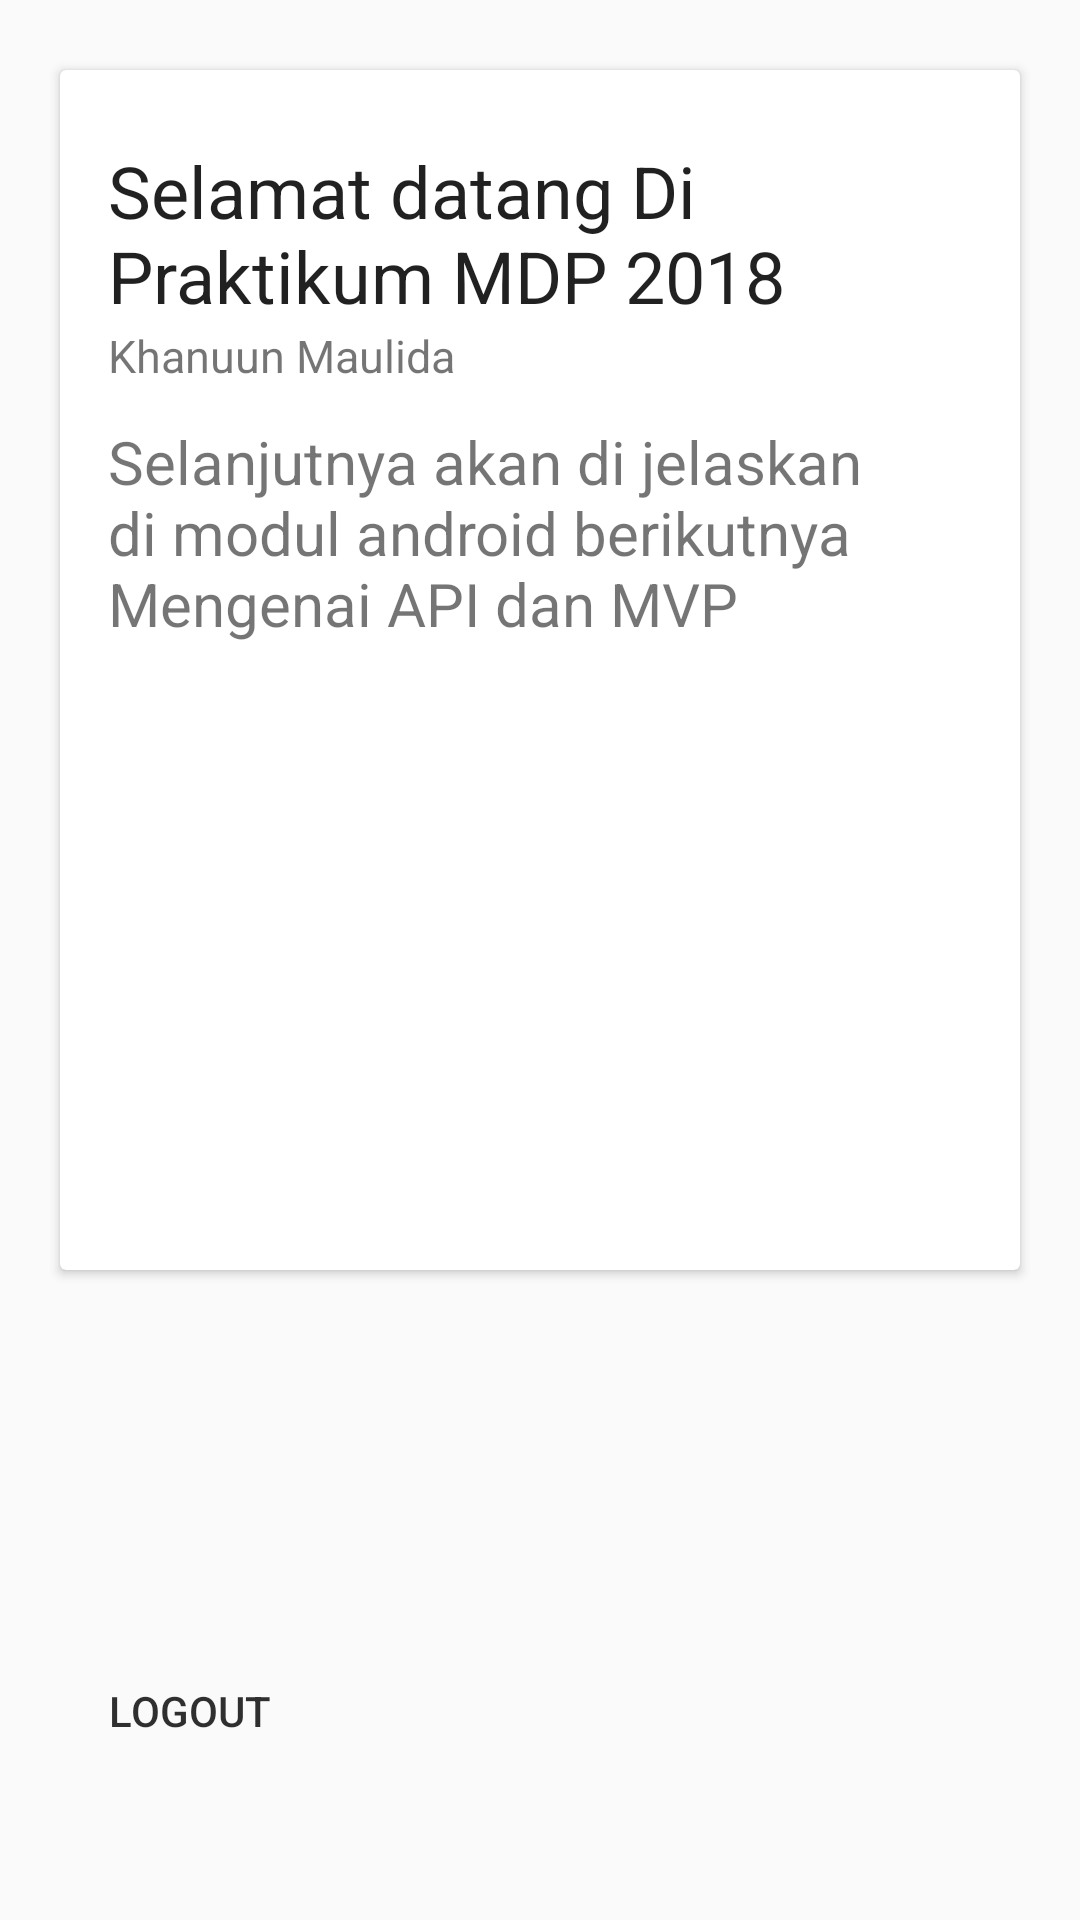

Android layout source for this screen:
<!-- AndroidManifest.xml: application theme Theme.AplikasiModul1Kel17 -->
<!-- res/layout/activity_main.xml -->
<?xml version="1.0" encoding="utf-8"?>
<androidx.constraintlayout.widget.ConstraintLayout
    xmlns:android="http://schemas.android.com/apk/res/android"
    xmlns:app="http://schemas.android.com/apk/res-auto"
    xmlns:tools="http://schemas.android.com/tools"
    android:layout_width="match_parent"
    android:layout_height="match_parent"
    tools:context=".MainActivity">

    <androidx.cardview.widget.CardView
        xmlns:android="http://schemas.android.com/apk/res/android"
        android:id="@+id/cardView"
        style="@style/CardView.Light"
        android:layout_width="320dp"
        android:layout_height="400dp"
        android:layout_marginBottom="8dp"
        app:layout_constraintBottom_toBottomOf="parent"
        app:layout_constraintEnd_toEndOf="parent"
        app:layout_constraintStart_toStartOf="parent"
        app:layout_constraintTop_toTopOf="parent"
        app:layout_constraintVertical_bias="0.100000024">

        <androidx.constraintlayout.widget.ConstraintLayout
            xmlns:app="http://schemas.android.com/apk/res-auto"
            android:layout_width="match_parent"
            android:layout_height="wrap_content">


            <ImageView
                android:id="@+id/media_image"
                android:layout_width="wrap_content"
                android:layout_height="0dp"
                android:scaleType="fitCenter"
                android:src="@drawable/wall1"
                app:layout_constraintBottom_toTopOf="@+id/primary_text"
                app:layout_constraintDimensionRatio="H,16:9"
                app:layout_constraintEnd_toEndOf="parent"
                app:layout_constraintStart_toStartOf="parent"
                app:layout_constraintTop_toTopOf="parent"
                app:layout_constraintVertical_chainStyle="packed" />

            <TextView
                android:id="@+id/primary_text"
                android:layout_width="0dp"
                android:layout_height="61dp"
                android:layout_marginStart="16dp"
                android:layout_marginTop="24dp"
                android:layout_marginEnd="16dp"
                android:text="@string/Header"
                android:textAppearance="@style/TextAppearance.AppCompat.Headline"
                android:textColor="#DE000000"
                app:layout_constraintBottom_toTopOf="@+id/tvNameMain"
                app:layout_constraintEnd_toEndOf="parent"
                app:layout_constraintStart_toStartOf="parent"
                app:layout_constraintTop_toBottomOf="@+id/media_image" />

            <TextView
                android:id="@+id/tvNameMain"
                android:layout_width="0dp"
                android:layout_height="wrap_content"
                android:layout_marginStart="16dp"
                android:layout_marginTop="0dp"
                android:layout_marginEnd="16dp"
                android:text="@string/name"
                android:textAppearance="@style/TextAppearance.AppCompat.Body1"
                android:textColor="#8A000000"
                android:textSize="15sp"
                app:layout_constraintBottom_toTopOf="parent"
                app:layout_constraintEnd_toEndOf="parent"
                app:layout_constraintHorizontal_bias="0.0"
                app:layout_constraintStart_toStartOf="parent"
                app:layout_constraintTop_toBottomOf="@+id/primary_text" />


            <TextView
                android:id="@+id/tvdescription"
                android:layout_width="0dp"
                android:layout_height="wrap_content"
                android:layout_marginTop="32dp"
                android:layout_marginBottom="8dp"
                android:text="@string/description"
                android:textAppearance="@style/TextAppearance.AppCompat.Body1"
                android:textColor="#8A000000"
                android:textSize="20sp"
                app:layout_constraintBottom_toBottomOf="parent"
                app:layout_constraintEnd_toEndOf="@+id/tvNameMain"
                app:layout_constraintHorizontal_bias="0.0"
                app:layout_constraintStart_toStartOf="@+id/tvNameMain"
                app:layout_constraintTop_toTopOf="@+id/tvNameMain"
                app:layout_constraintVertical_bias="1.0" />

        </androidx.constraintlayout.widget.ConstraintLayout>

    </androidx.cardview.widget.CardView>

    <Button
        android:id="@+id/btnLogoutMain"
        android:layout_width="wrap_content"
        android:layout_height="wrap_content"
        android:layout_marginStart="8dp"
        android:layout_marginTop="8dp"
        android:layout_marginEnd="6dp"
        android:layout_marginBottom="8dp"
        android:background="@drawable/roundedbutton"
        android:minWidth="0dp"
        android:paddingStart="8dp"
        android:paddingEnd="8dp"
        android:text="@string/logout"
        android:textColor="#de101010"
        app:layout_constraintBottom_toBottomOf="parent"
        app:layout_constraintEnd_toEndOf="parent"
        app:layout_constraintHorizontal_bias="0.0"
        app:layout_constraintStart_toStartOf="@+id/cardView"
        app:layout_constraintTop_toBottomOf="@+id/cardView"
        app:layout_constraintVertical_bias="0.753" />

</androidx.constraintlayout.widget.ConstraintLayout>
<!-- resources referenced by this layout -->
<resources>
  <string name="Header">Selamat datang Di Praktikum MDP 2018</string>
  <string name="description">Selanjutnya akan di jelaskan di modul android berikutnya Mengenai API dan MVP</string>
  <string name="logout">Logout</string>
  <string name="name">Khanuun Maulida</string>
  <style name="Theme.AplikasiModul1Kel17" parent="Theme.AppCompat.Light.DarkActionBar">
          
          <item name="colorPrimary">@color/colorPrimary</item>
          <item name="colorPrimaryDark">@color/colorPrimaryDark</item>
          <item name="colorAccent">@color/colorAccent</item>
          <item name="colorPrimaryVariant">@color/colorAccent</item>
          <item name="colorOnPrimary">@color/white</item>
          
          <item name="colorSecondary">@color/teal_200</item>
          <item name="colorSecondaryVariant">@color/teal_700</item>
          <item name="colorOnSecondary">@color/black</item>
          
          <item name="android:statusBarColor" tools:targetApi="l">@color/colorAccent</item>
          
      </style>
  <color name="colorPrimary">#008577</color>
  <color name="colorPrimaryDark">#00574B</color>
  <color name="colorAccent">#D81B60</color>
  <color name="white">#FFFFFFFF</color>
  <color name="teal_200">#FF03DAC5</color>
  <color name="teal_700">#FF018786</color>
  <color name="black">#FF000000</color>
</resources>
